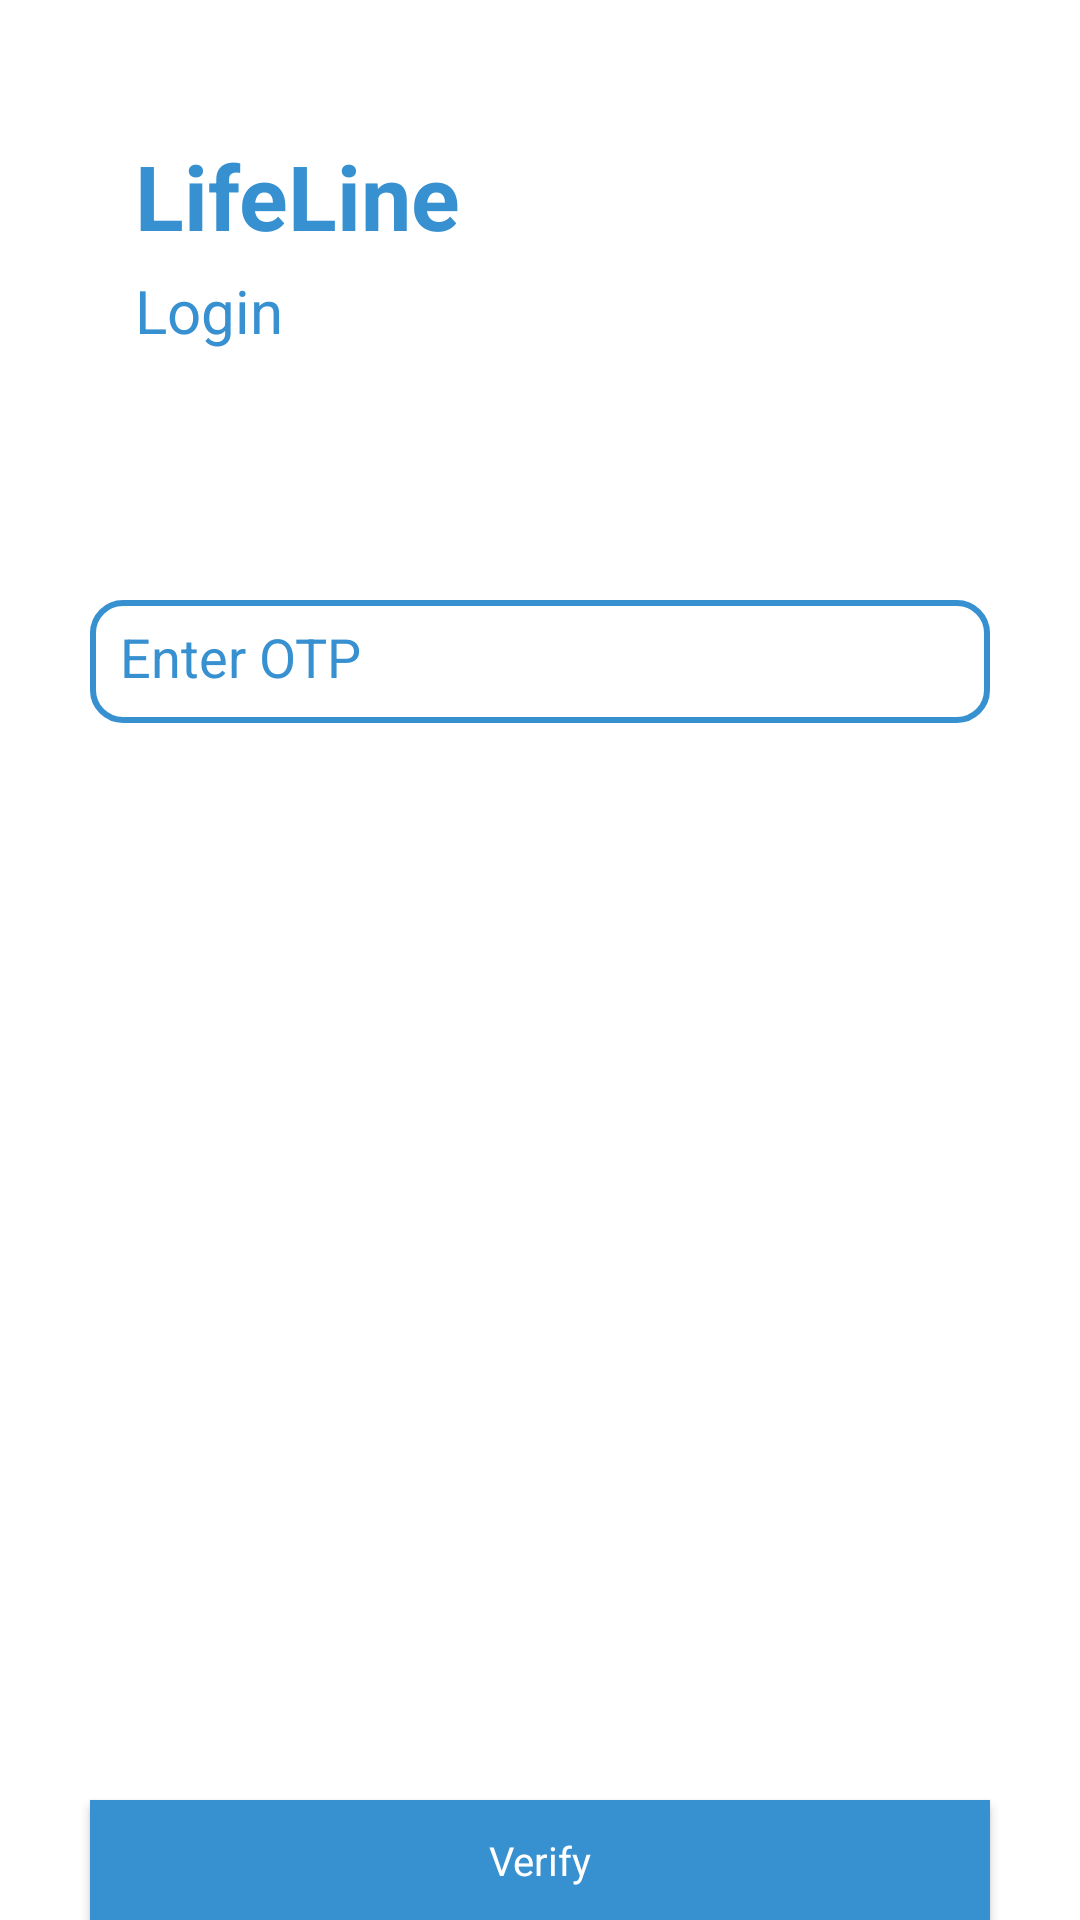

The Android layout XML behind this screen, and the referenced resources:
<!-- AndroidManifest.xml: application theme Theme.Frontend -->
<!-- res/layout/activity_login_page2.xml -->
<?xml version="1.0" encoding="utf-8"?>
<RelativeLayout xmlns:android="http://schemas.android.com/apk/res/android"
    xmlns:app="http://schemas.android.com/apk/res-auto"
    xmlns:tools="http://schemas.android.com/tools"
    android:layout_width="match_parent"
    android:layout_height="match_parent"
    android:background="@color/white"
    tools:context=".activities.verification.LoginPage2">

    
    <TextView
        android:id="@+id/LifelineLoginPage2"
        android:layout_width="wrap_content"
        android:layout_height="wrap_content"
        android:layout_alignParentLeft="true"
        android:layout_alignParentTop="true"

        android:layout_marginLeft="45dp"
        android:layout_marginTop="45dp"

        android:gravity="top"
        android:text="@string/lifeline"
        android:textAppearance="@style/largeText" />

    
    <TextView
        android:id="@+id/LoginLoginPage2"
        android:layout_width="wrap_content"
        android:layout_height="wrap_content"
        android:layout_alignParentLeft="true"
        android:layout_alignParentTop="true"

        android:layout_marginLeft="45dp"
        android:layout_marginTop="90dp"

        android:gravity="top"
        android:text="Login"
        android:textAppearance="@style/mediumText" />

    <EditText
        android:id="@+id/loginOtpEditText"
        android:layout_width="300dp"
        android:layout_height="41dp"

        android:layout_centerHorizontal="true"
        android:layout_marginTop="200dp"

        android:background="@drawable/rect"
        android:ems="10"
        android:hint="Enter OTP"
        android:inputType="phone"
        android:padding="10dp"
        android:textColor="@color/blue_200"
        android:textColorHint="@color/blue_200" />

    <androidx.appcompat.widget.AppCompatButton
        android:id="@+id/verifyLogin"
        android:layout_width="300dp"
        android:layout_height="40dp"

        android:layout_centerHorizontal="true"
        android:layout_marginTop="600dp"

        android:background="@color/blue_200"
        android:text="Verify"
        android:textAppearance="@style/buttonText" />

</RelativeLayout>
<!-- resources referenced by this layout -->
<resources>
  <color name="blue_200">#3790D0</color>
  <color name="white">#FFFFFFFF</color>
  <!-- drawable rect (drawable) -->
  <shape xmlns:android="http://schemas.android.com/apk/res/android" android:shape="rectangle" >
     <solid android:color="@android:color/transparent" />
     <stroke android:width="2dip" android:color="#3790D0"/>
     <corners android:radius="10dp" />
  </shape>
  <string name="lifeline">LifeLine</string>
  <style name="buttonText">
          <item name="android:textSize">40px</item>
          <item name="android:textColor">#FFFFFF</item>
      </style>
  <style name="largeText">
          <item name="android:textSize">30sp</item>
          <item name="android:textColor">#3790D0</item>
          <item name="android:textStyle">bold</item>
      </style>
  <style name="mediumText">
          <item name="android:textSize">60px</item>
          <item name="android:textColor">#3790D0</item>
      </style>
  <style name="Theme.Frontend" parent="Theme.MaterialComponents.DayNight.NoActionBar">
          
          <item name="colorPrimary">@color/blue_200</item>
          <item name="colorPrimaryVariant">@color/blue_200</item>
          <item name="colorOnPrimary">@color/black</item>
          
          <item name="colorSecondary">@color/blue_200</item>
          <item name="colorSecondaryVariant">@color/teal_700</item>
          <item name="colorOnSecondary">@color/black</item>
          
          <item name="android:statusBarColor" tools:targetApi="l">?attr/colorPrimaryVariant</item>
          
      </style>
  <color name="black">#FF000000</color>
  <color name="teal_700">#FF018786</color>
</resources>
